The GitHub repository cabasoah/fire-smoke-detection contains a labelled image folder "fire-smoke-detection" with 2 categories: fire, smoke. Examples follow, each with its label.

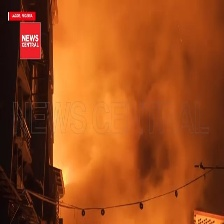
Label: fire

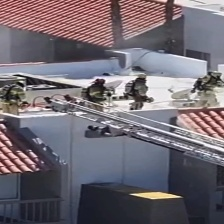
Label: smoke

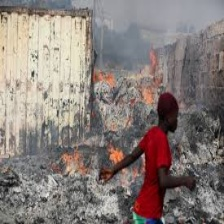
Label: fire

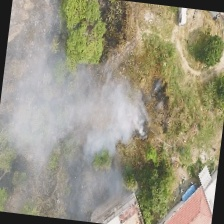
Label: smoke

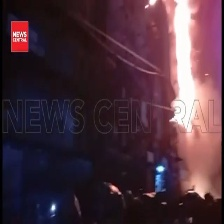
Label: fire

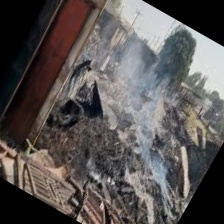
Label: smoke
